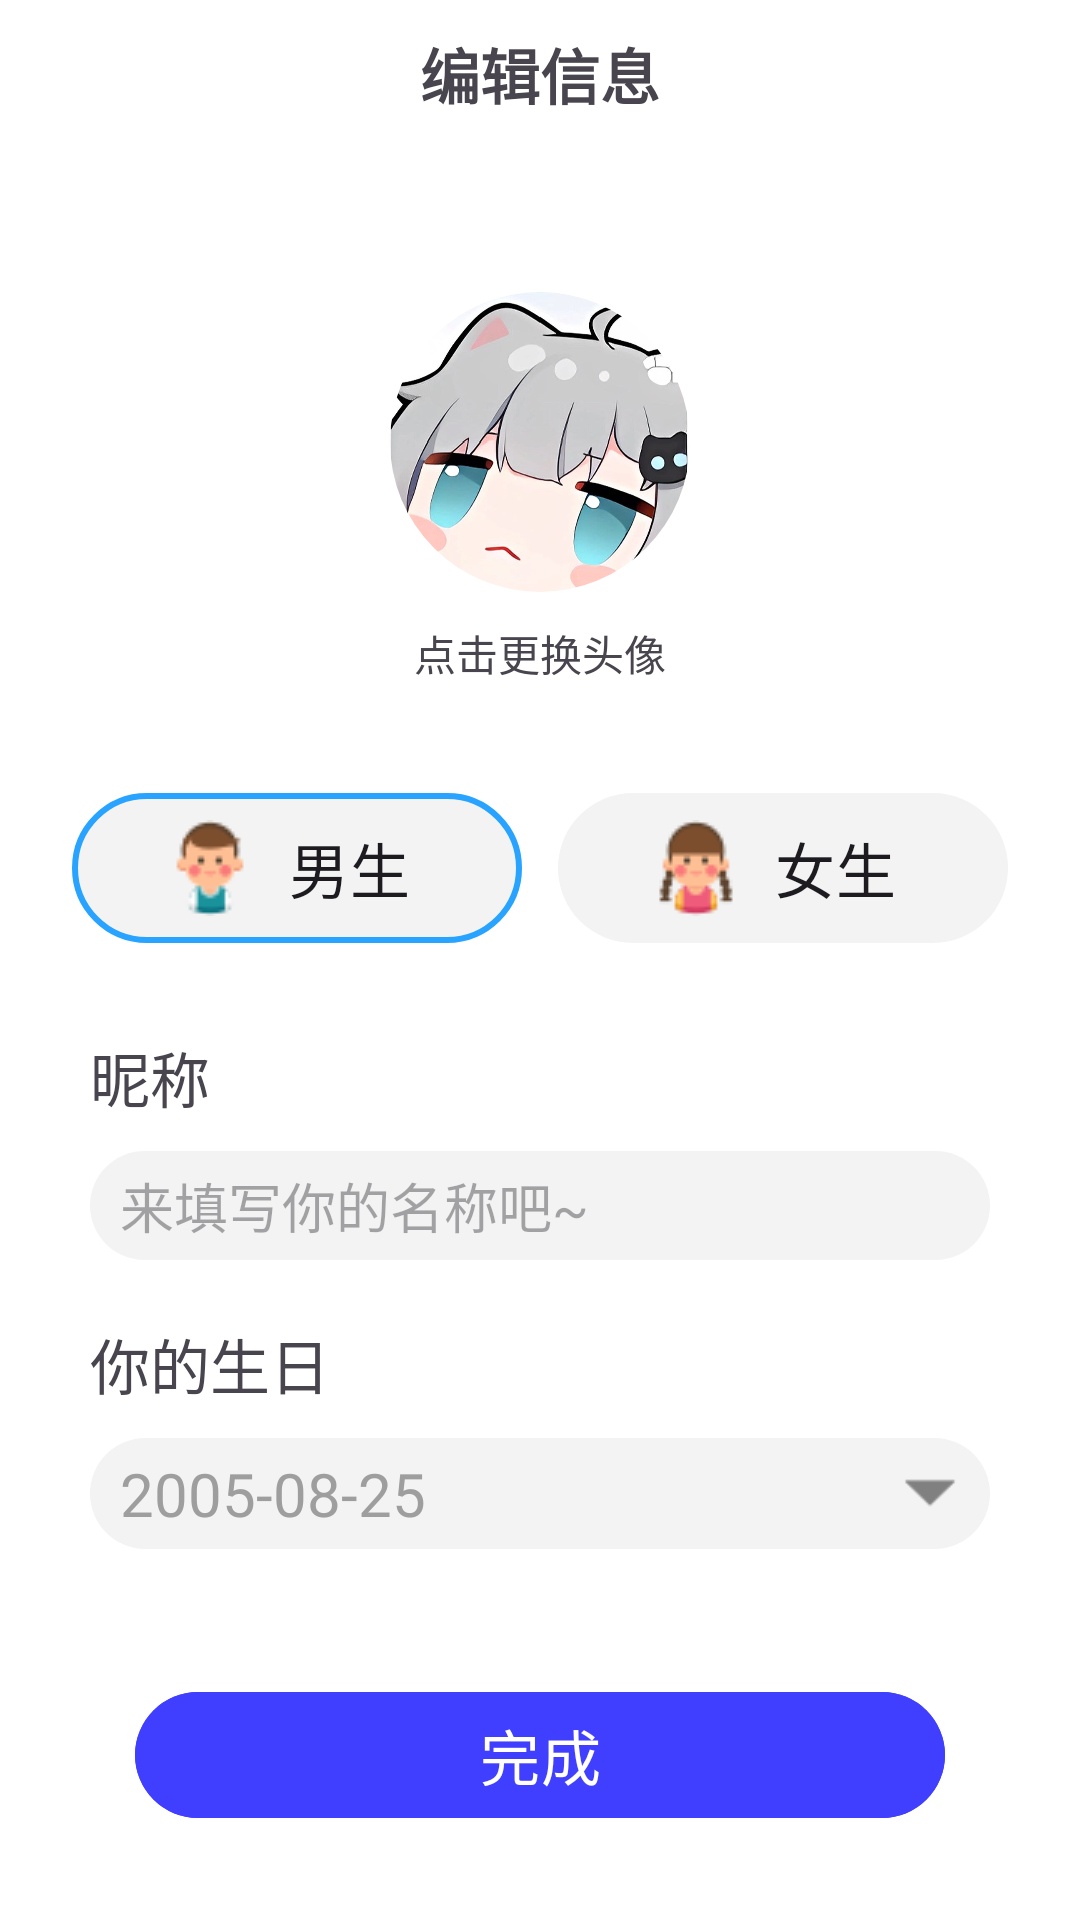

Layout XML and referenced resources for this Android screen:
<!-- AndroidManifest.xml: application theme Theme.ZhiLeHuoDemo -->
<!-- res/layout/activity_information.xml -->
<?xml version="1.0" encoding="utf-8"?>
<androidx.constraintlayout.widget.ConstraintLayout xmlns:android="http://schemas.android.com/apk/res/android"
    xmlns:app="http://schemas.android.com/apk/res-auto"
    xmlns:tools="http://schemas.android.com/tools"
    android:id="@+id/main"
    android:layout_width="match_parent"
    android:layout_height="match_parent"
    android:background="@color/white"
    tools:context=".InformationActivity">
    <LinearLayout
        android:id="@+id/toolbar"
        android:layout_width="match_parent"
        android:layout_height="wrap_content"
        android:orientation="horizontal"
        android:paddingTop="10dp"
        android:paddingHorizontal="12dp"
        android:paddingBottom="8dp"
        app:layout_constraintTop_toTopOf="parent">
        <ImageView
            android:id="@+id/back"
            android:src="@drawable/ic_back"
            android:layout_width="30dp"
            android:layout_height="30dp"/>
        <TextView
            android:text="@string/string_information_title"
            android:textSize="20sp"
            android:textStyle="bold"
            android:gravity="center"
            android:layout_width="0dp"
            android:layout_weight="1"
            android:layout_height="wrap_content"/>
        <Space
            android:layout_width="30dp"
            android:layout_height="30dp"/>
    </LinearLayout>
    
    <com.google.android.material.imageview.ShapeableImageView
        android:id="@+id/user_avatar"
        android:layout_width="100dp"
        android:layout_height="100dp"
        android:src="@drawable/maomao"
        android:scaleType="centerCrop"
        app:layout_constraintVertical_bias="0.1"
        app:shapeAppearance="@style/CircleStyle"
        app:layout_constraintTop_toBottomOf="@id/toolbar"
        app:layout_constraintStart_toStartOf="parent"
        app:layout_constraintEnd_toEndOf="parent"
        app:layout_constraintBottom_toBottomOf="parent"/>

    <TextView
        android:id="@+id/textView1"
        android:text="点击更换头像"
        android:layout_width="wrap_content"
        android:layout_height="wrap_content"
        android:layout_marginTop="10dp"
        app:layout_constraintTop_toBottomOf="@+id/user_avatar"
        app:layout_constraintStart_toStartOf="parent"
        app:layout_constraintEnd_toEndOf="parent"/>

    <RadioGroup
        android:id="@+id/sexGroup"
        android:layout_width="match_parent"
        android:layout_height="wrap_content"
        android:orientation="horizontal"
        app:layout_constraintVertical_bias="0.1"
        app:layout_constraintTop_toBottomOf="@+id/textView1"
        app:layout_constraintBottom_toBottomOf="parent">
        <Space
            android:layout_width="0dp"
            android:layout_weight="2"
            android:layout_height="match_parent"/>
        <RadioButton
            android:id="@+id/boy_btn"
            android:layout_width="150dp"
            android:layout_height="50dp"
            android:paddingStart="30dp"
            android:checked="true"
            android:drawableLeft="@drawable/ic_boy_avatar"
            android:drawablePadding="10dp"
            android:background="@drawable/shape_capsule_button"
            android:button="@null"
            android:text="男生"
            android:textSize="20sp"/>
        <Space
            android:layout_width="0dp"
            android:layout_weight="1"
            android:layout_height="match_parent"/>
        <RadioButton
            android:id="@+id/girl_btn"
            android:layout_width="150dp"
            android:layout_height="50dp"
            android:checked="false"
            android:paddingStart="30dp"
            android:drawableLeft="@drawable/ic_girl_avatar"
            android:drawablePadding="10dp"
            android:background="@drawable/shape_capsule_button"
            android:button="@null"
            android:text="女生"
            android:textSize="20sp"/>
        <Space
            android:layout_width="0dp"
            android:layout_weight="2"
            android:layout_height="match_parent"/>
    </RadioGroup>

    <LinearLayout
        android:id="@+id/line1"
        android:layout_width="match_parent"
        android:layout_height="wrap_content"
        android:layout_marginHorizontal="30dp"
        android:layout_marginTop="30dp"
        android:orientation="vertical"
        app:layout_constraintTop_toBottomOf="@+id/sexGroup">
        <TextView
            android:text="昵称"
            android:textSize="20sp"
            android:layout_width="wrap_content"
            android:layout_height="wrap_content"/>
        <EditText
            android:id="@+id/userName"
            android:hint="来填写你的名称吧~"
            android:layout_width="match_parent"
            android:layout_height="wrap_content"
            android:layout_marginBottom="20dp"
            android:layout_marginTop="10dp"
            android:maxLength="8"
            android:background="@drawable/shape_capsule_edittext"
            android:paddingVertical="5dp"
            android:paddingHorizontal="10dp"/>

        <TextView
            android:text="你的生日"
            android:textSize="20sp"
            android:layout_width="wrap_content"
            android:layout_height="wrap_content"/>
        <RelativeLayout
            android:id="@+id/select_birth"
            android:layout_width="match_parent"
            android:layout_height="wrap_content"
            android:layout_marginTop="10dp">
            <TextView
                android:id="@+id/user_birthday"
                android:text="2005-08-25"
                android:textColor="@color/color_9E9E9E"
                android:textSize="20sp"
                android:layout_width="match_parent"
                android:layout_height="wrap_content"
                android:background="@drawable/shape_capsule_edittext"
                android:paddingVertical="5dp"
                android:paddingHorizontal="10dp"/>

            <ImageView
                android:src="@drawable/ic_arrow_down"
                android:layout_alignParentRight="true"
                android:layout_centerVertical="true"
                android:layout_marginEnd="10dp"
                android:layout_width="20dp"
                android:layout_height="20dp"/>
        </RelativeLayout>
    </LinearLayout>

    <com.google.android.material.button.MaterialButton
        android:id="@+id/commit"
        android:text="完成"
        android:textSize="20sp"
        android:layout_width="0dp"
        android:layout_height="50dp"
        android:elevation="8dp"
        android:layout_marginBottom="30dp"
        android:backgroundTint="@color/color_403FFF"
        app:layout_constraintWidth_percent="0.75"
        app:layout_constraintBottom_toBottomOf="parent"
        app:layout_constraintStart_toStartOf="parent"
        app:layout_constraintEnd_toEndOf="parent"/>
</androidx.constraintlayout.widget.ConstraintLayout>
<!-- resources referenced by this layout -->
<resources>
  <color name="color_403FFF">#403FFF</color>
  <color name="color_9E9E9E">#9E9E9E</color>
  <color name="white">#FFFFFFFF</color>
  <!-- drawable ic_arrow_down: png bitmap (drawable, 312 bytes) -->
  <!-- drawable ic_boy_avatar: png bitmap (drawable, 1228 bytes) -->
  <!-- drawable ic_girl_avatar: png bitmap (drawable, 1348 bytes) -->
  <!-- drawable maomao: jpg bitmap (drawable, 48195 bytes) -->
  <!-- drawable shape_capsule_button (drawable) -->
  <?xml version="1.0" encoding="utf-8"?>
  <selector xmlns:android="http://schemas.android.com/apk/res/android">
      <item android:state_checked="true">
          <shape android:shape="rectangle">
              <corners android:radius="60dp"/>
              <solid android:color="@color/color_F3F3F3"/>
              <stroke
                  android:width="2dp"
                  android:color="@color/color_28A3FF"/>
          </shape>
      </item>
  
      <item android:state_checked="false">
          <shape android:shape="rectangle">
              <corners android:radius="60dp"/>
              <solid android:color="@color/color_F3F3F3"/>
          </shape>
      </item>
  </selector>
  <!-- drawable shape_capsule_edittext (drawable) -->
  <?xml version="1.0" encoding="utf-8"?>
  <shape xmlns:android="http://schemas.android.com/apk/res/android"
      android:shape="rectangle">
      <corners android:radius="60dp"/>
      <solid android:color="@color/color_F3F3F3"/>
  </shape>
  <string name="string_information_title">"编辑信息"</string>
  <style name="CircleStyle">
          <item name="cornerFamily">rounded</item>
          <item name="cornerSize">50%</item>
      </style>
  <style name="Theme.ZhiLeHuoDemo" parent="Base.Theme.ZhiLeHuoDemo" />
  <color name="color_F3F3F3">#F3F3F3</color>
  <color name="color_28A3FF">#28A3FF</color>
  <style name="Base.Theme.ZhiLeHuoDemo" parent="Theme.Material3.DayNight.NoActionBar">
          
          
      </style>
</resources>
